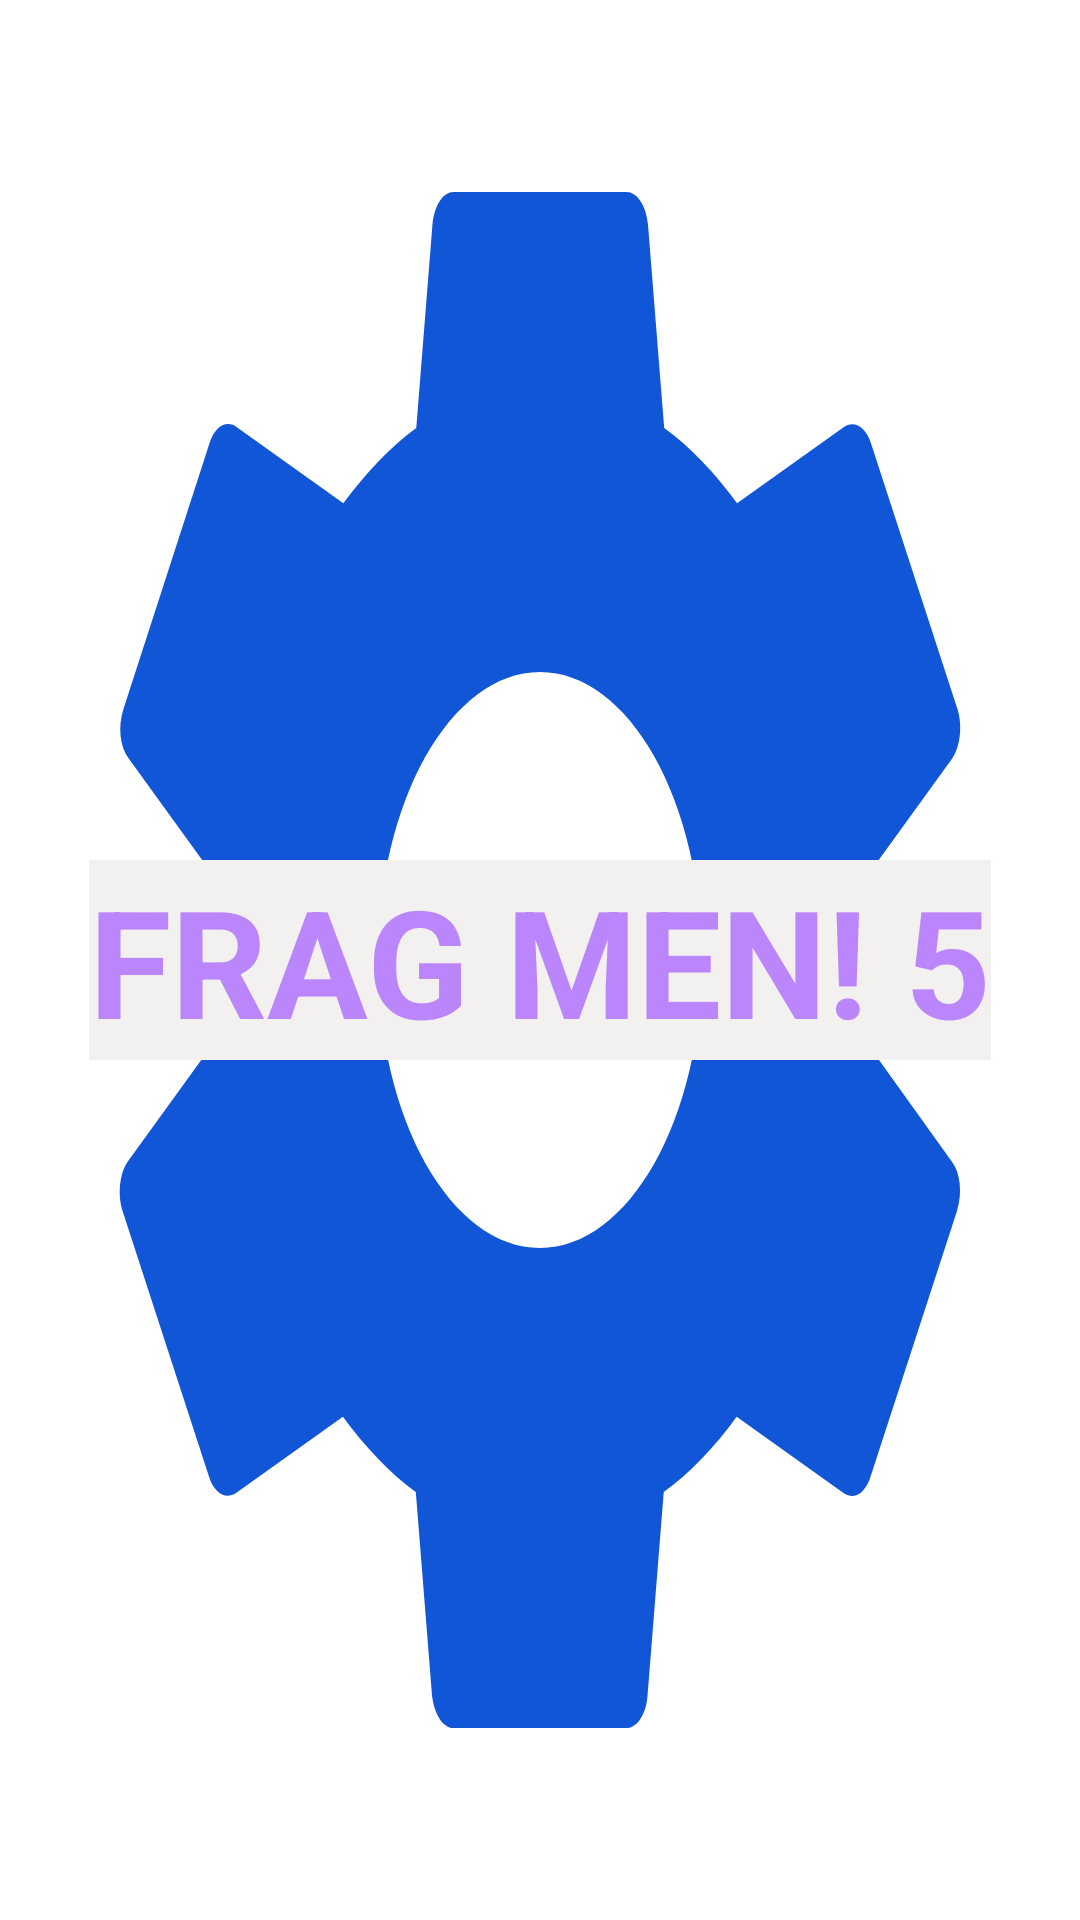

The Android layout XML behind this screen, and the referenced resources:
<!-- AndroidManifest.xml: application theme Theme.Dialog -->
<!-- res/layout/fragment_frag5.xml -->
<?xml version="1.0" encoding="utf-8"?>
<RelativeLayout xmlns:android="http://schemas.android.com/apk/res/android"
    xmlns:tools="http://schemas.android.com/tools"
    android:layout_width="match_parent"
    android:layout_height="match_parent"
    tools:context=".Fragment.Frag5"
    android:background="@drawable/setting">

    
    <TextView
        android:layout_width="wrap_content"
        android:layout_height="wrap_content"
        android:text="FRAG MEN! 5"
        android:layout_centerInParent="true"
        android:textSize="50dp"
        android:textStyle="bold"
        android:textColor="@color/purple_200"
        android:background="#F3F0F0"></TextView>

</RelativeLayout>
<!-- resources referenced by this layout -->
<resources>
  <!-- drawable setting (drawable) -->
  <vector android:height="24dp" android:tint="#1156D6"
      android:viewportHeight="24" android:viewportWidth="24"
      android:width="24dp" xmlns:android="http://schemas.android.com/apk/res/android">
      <path android:fillColor="@android:color/white" android:pathData="M19.14,12.94c0.04,-0.3 0.06,-0.61 0.06,-0.94c0,-0.32 -0.02,-0.64 -0.07,-0.94l2.03,-1.58c0.18,-0.14 0.23,-0.41 0.12,-0.61l-1.92,-3.32c-0.12,-0.22 -0.37,-0.29 -0.59,-0.22l-2.39,0.96c-0.5,-0.38 -1.03,-0.7 -1.62,-0.94L14.4,2.81c-0.04,-0.24 -0.24,-0.41 -0.48,-0.41h-3.84c-0.24,0 -0.43,0.17 -0.47,0.41L9.25,5.35C8.66,5.59 8.12,5.92 7.63,6.29L5.24,5.33c-0.22,-0.08 -0.47,0 -0.59,0.22L2.74,8.87C2.62,9.08 2.66,9.34 2.86,9.48l2.03,1.58C4.84,11.36 4.8,11.69 4.8,12s0.02,0.64 0.07,0.94l-2.03,1.58c-0.18,0.14 -0.23,0.41 -0.12,0.61l1.92,3.32c0.12,0.22 0.37,0.29 0.59,0.22l2.39,-0.96c0.5,0.38 1.03,0.7 1.62,0.94l0.36,2.54c0.05,0.24 0.24,0.41 0.48,0.41h3.84c0.24,0 0.44,-0.17 0.47,-0.41l0.36,-2.54c0.59,-0.24 1.13,-0.56 1.62,-0.94l2.39,0.96c0.22,0.08 0.47,0 0.59,-0.22l1.92,-3.32c0.12,-0.22 0.07,-0.47 -0.12,-0.61L19.14,12.94zM12,15.6c-1.98,0 -3.6,-1.62 -3.6,-3.6s1.62,-3.6 3.6,-3.6s3.6,1.62 3.6,3.6S13.98,15.6 12,15.6z"/>
  </vector>
  <style name="Theme.Dialog" parent="Theme.MaterialComponents.DayNight.NoActionBar">
          
          <item name="colorPrimary">@color/purple_500</item>
          <item name="colorPrimaryVariant">@color/purple_700</item>
          <item name="colorOnPrimary">@color/white</item>
          
          <item name="colorSecondary">@color/teal_200</item>
          <item name="colorSecondaryVariant">@color/teal_700</item>
          <item name="colorOnSecondary">@color/black</item>
          
          <item name="android:statusBarColor">?attr/colorPrimaryVariant</item>
          
      </style>
  <!-- not gathered from this repository: default colours our renderer supplied (Android Studio template values) -->
  <color name="purple_200">#FFBB86FC</color>
  <color name="purple_500">#FF6200EE</color>
  <color name="purple_700">#FF3700B3</color>
  <color name="teal_200">#FF03DAC5</color>
  <color name="teal_700">#FF018786</color>
  <color name="black">#FF000000</color>
  <color name="white">#FFFFFFFF</color>
</resources>
